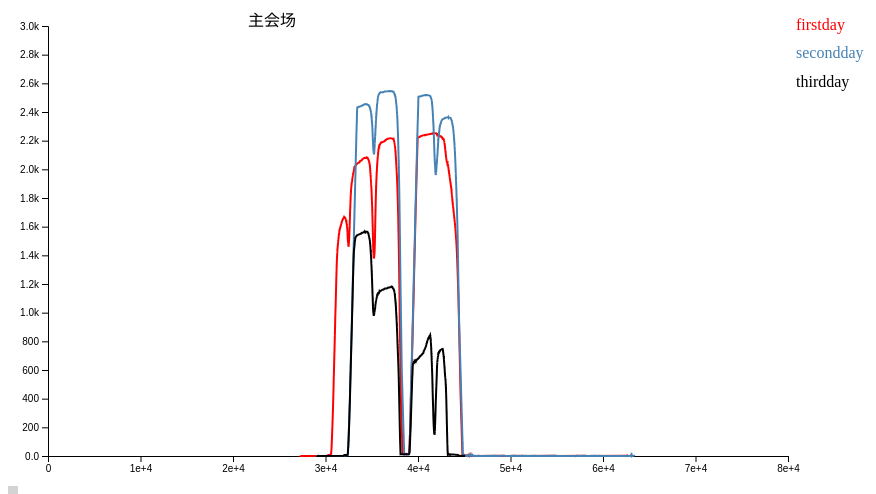
D3 v4 page, settled after 360 driven frames (6 s of simulated time); the page loaded 1 data file(s).


  
// Define margins, dimensions, and some line colors
const margin = {top: 40, right: 120, bottom: 30, left: 40};
const width = 900 - margin.left - margin.right;
const height = 500 - margin.top - margin.bottom;

// Define the scales and tell D3 how to draw the line
const x = d3.scaleLinear().domain([0, 80000]).range([0, width]);     
const y = d3.scaleLinear().domain([0, 3000]).range([height, 0]);
const line = d3.line().x(d => x(d.time)).y(d => y(d.num));

const chart = d3.select('svg').append('g')
  .attr('transform', 'translate(' + margin.left + ',' + margin.top + ')');
  
const tooltip = d3.select('#tooltip');
const tooltipLine = chart.append('line');
  
// Add the axes and a title
var xAxis = d3.axisBottom(x).tickFormat(d3.format('.4'));//innerTickSize(-(height-margin.bottom-margin.top));
var yAxis = d3.axisLeft(y).tickFormat(d3.format('.2s'));
chart.append('g').call(yAxis); 
chart.append('g').attr('transform', 'translate(0,' + height + ')').call(xAxis);
chart.append('text').html('主会场').attr('x', 200);
  
// Load the data and draw a chart
let states, tipBox;
//d3.csv("census2000.csv", type, function(error, data){
d3.json('7.json', d => {
  states = d;

  chart.selectAll()
    .data(states).enter()
    .append('path')
    .attr('fill', 'none')
    .attr('stroke', d => d.color)
    .attr('stroke-width', 2)
    .datum(d => d.people)
    .attr('d', line);
  
  chart.selectAll()
    .data(states).enter()
    .append('text')
    .html(d => d.date)
    .attr('fill', d => d.color)
    .attr('alignment-baseline', 'middle')
    .attr('x', width)
    .attr('dx', '.5em')
    .attr('y', d => y(d.max)); 
  
  tipBox = chart.append('rect')
    .attr('width', width)
    .attr('height', height)
    .attr('opacity', 0)
    .on('mousemove', drawTooltip)
    .on('mouseout', removeTooltip);
})

function removeTooltip() {
  if (tooltip) tooltip.style('display', 'none');
  if (tooltipLine) tooltipLine.attr('stroke', 'none');
}

function drawTooltip() {
  const time = Math.floor((x.invert(d3.mouse(tipBox.node())[0])) / 1);
	console.log(d3.mouse(tipBox.node())[0]);
	console.log(x.invert(d3.mouse(tipBox.node())[0]));
	console.log(time);
	/*
  states.sort((a, b) => {
	console.log("1111111111");
	console.log(b.people.find(h => h.time == time).num);
	console.log("1111111111");
    return b.people.find(h => h.time == time).num - a.people.find(h => h.time == time).num;
  })  
    */
  tooltipLine.attr('stroke', 'black')
    .attr('x1', x(time))
    .attr('x2', x(time))
    .attr('y1', 0)
    .attr('y2', height);
  
  tooltip.html(time)
    .style('display', 'block')
    .style('left', d3.event.pageX + 20)
    .style('top', d3.event.pageY - 20)
    .selectAll()
    .data(states).enter()
    .append('div')
    .style('color', d => d.color)
    .html(d => d.date + ': ' + d.people.find(h => h.time == findCloseNum(d.people, time)).num);
}

function findCloseNum(arr, num) {
    var index = 0; // 保存最接近数值在数组中的索引
    var d_value = Number.MAX_VALUE; // 保存差值绝对值，默认为最大数值
    for (var i = 0; i < arr.length; i++) {
        var new_d_value = Math.abs(arr[i].time - num); // 新差值
        if (new_d_value <= d_value) { // 如果新差值绝对值小于等于旧差值绝对值，保存新差值绝对值和索引
            if (new_d_value === d_value && arr[i].time < index) { // 如果数组中两个数值跟目标数值差值一样，取大
                continue;
            }
            index = arr[i].time;
            d_value = new_d_value;
        }
    }
    return index // 返回最接近的数值
}


### data: 7.json
[
 {
  "date": "firstday",
  "show": true,
  "color": "red",
  "max": 3000,
  "people": [
   {
    "time": 27269,
    "num": 1
   },
   {
    "time": 27276,
    "num": 0
   },
   {
    "time": 27277,
    "num": 1
   },
   {
    "time": 27284,
    "num": 0
   },
   {
    "time": 30199,
    "num": 1
   },
   {
    "time": 30206,
    "num": 2
   },
   {
    "time": 30211,
    "num": 3
   },
   {
    "time": 30224,
    "num": 4
   },
   "... 5,267 more items"
  ]
 },
 {
  "date": "secondday",
  "show": true,
  "color": "steelblue",
  "max": 2800,
  "people": [
   {
    "time": 29004,
    "num": 1
   },
   {
    "time": 29010,
    "num": 0
   },
   {
    "time": 31997,
    "num": 1
   },
   {
    "time": 32023,
    "num": 2
   },
   {
    "time": 32047,
    "num": 3
   },
   {
    "time": 32061,
    "num": 4
   },
   {
    "time": 32084,
    "num": 5
   },
   {
    "time": 32264,
    "num": 6
   },
   "... 5,082 more items"
  ]
 },
 {
  "date": "thirdday",
  "show": true,
  "color": "black",
  "max": 2600,
  "people": [
   {
    "time": 29059,
    "num": 1
   },
   {
    "time": 29066,
    "num": 0
   },
   {
    "time": 29233,
    "num": 1
   },
   {
    "time": 29240,
    "num": 0
   },
   {
    "time": 31963,
    "num": 1
   },
   {
    "time": 31976,
    "num": 2
   },
   {
    "time": 31987,
    "num": 3
   },
   {
    "time": 31992,
    "num": 4
   },
   "... 3,658 more items"
  ]
 }
]